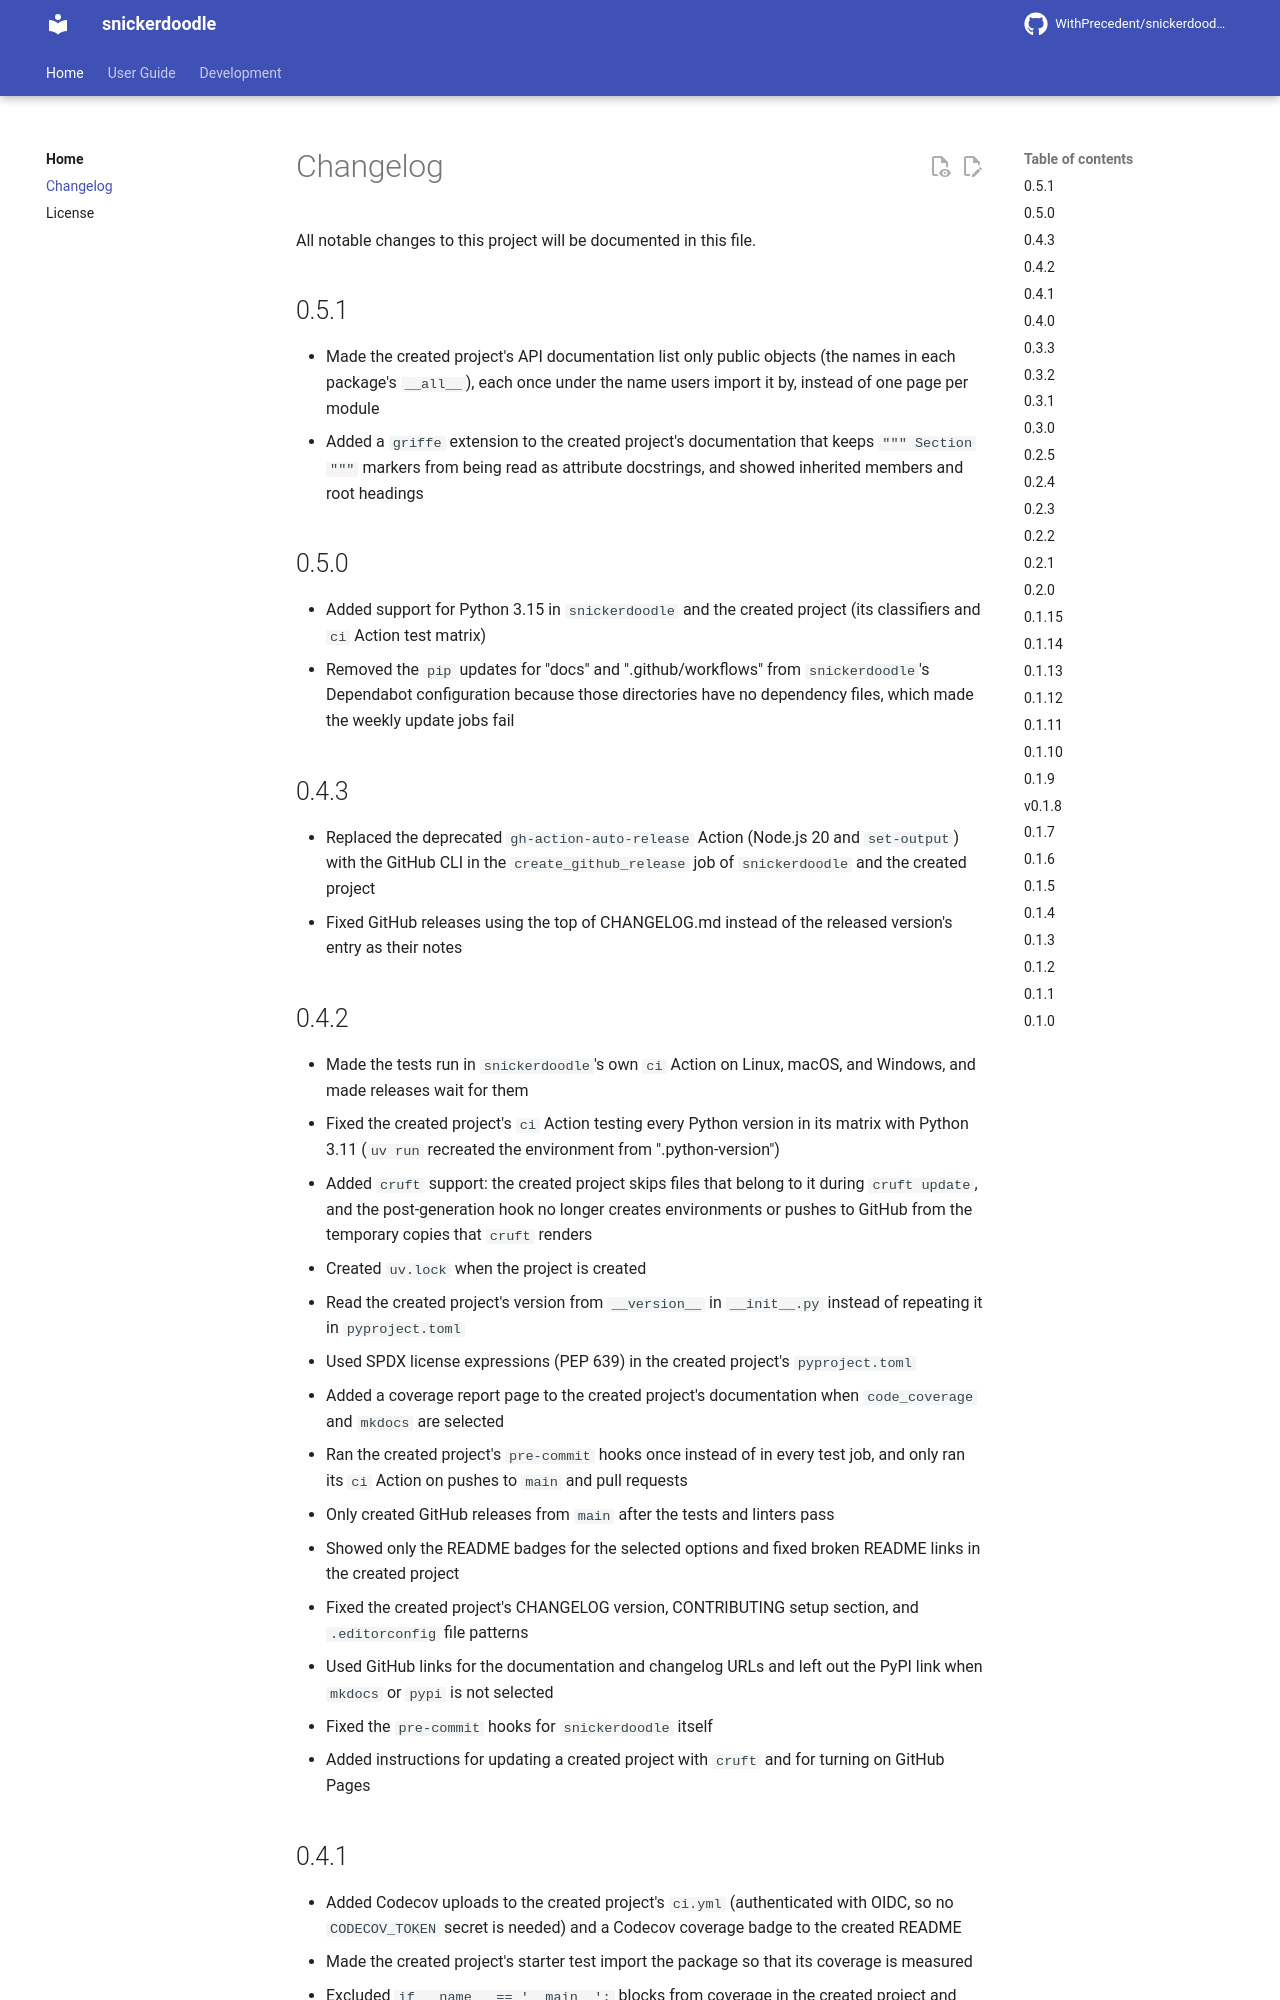

repository: WithPrecedent/snickerdoodle · page: changelog/index.html · generator: mkdocs

# Changelog

All notable changes to this project will be documented in this file.

<!-- insertion marker -->

## 0.5.1

* Made the created project's API documentation list only public objects (the names in each package's `__all__`), each once under the name users import it by, instead of one page per module
* Added a `griffe` extension to the created project's documentation that keeps `""" Section """` markers from being read as attribute docstrings, and showed inherited members and root headings

## 0.5.0

* Added support for Python 3.15 in `snickerdoodle` and the created project (its classifiers and `ci` Action test matrix)
* Removed the `pip` updates for "docs" and ".github/workflows" from `snickerdoodle`'s Dependabot configuration because those directories have no dependency files, which made the weekly update jobs fail

## 0.4.3

* Replaced the deprecated `gh-action-auto-release` Action (Node.js 20 and `set-output`) with the GitHub CLI in the `create_github_release` job of `snickerdoodle` and the created project
* Fixed GitHub releases using the top of CHANGELOG.md instead of the released version's entry as their notes
